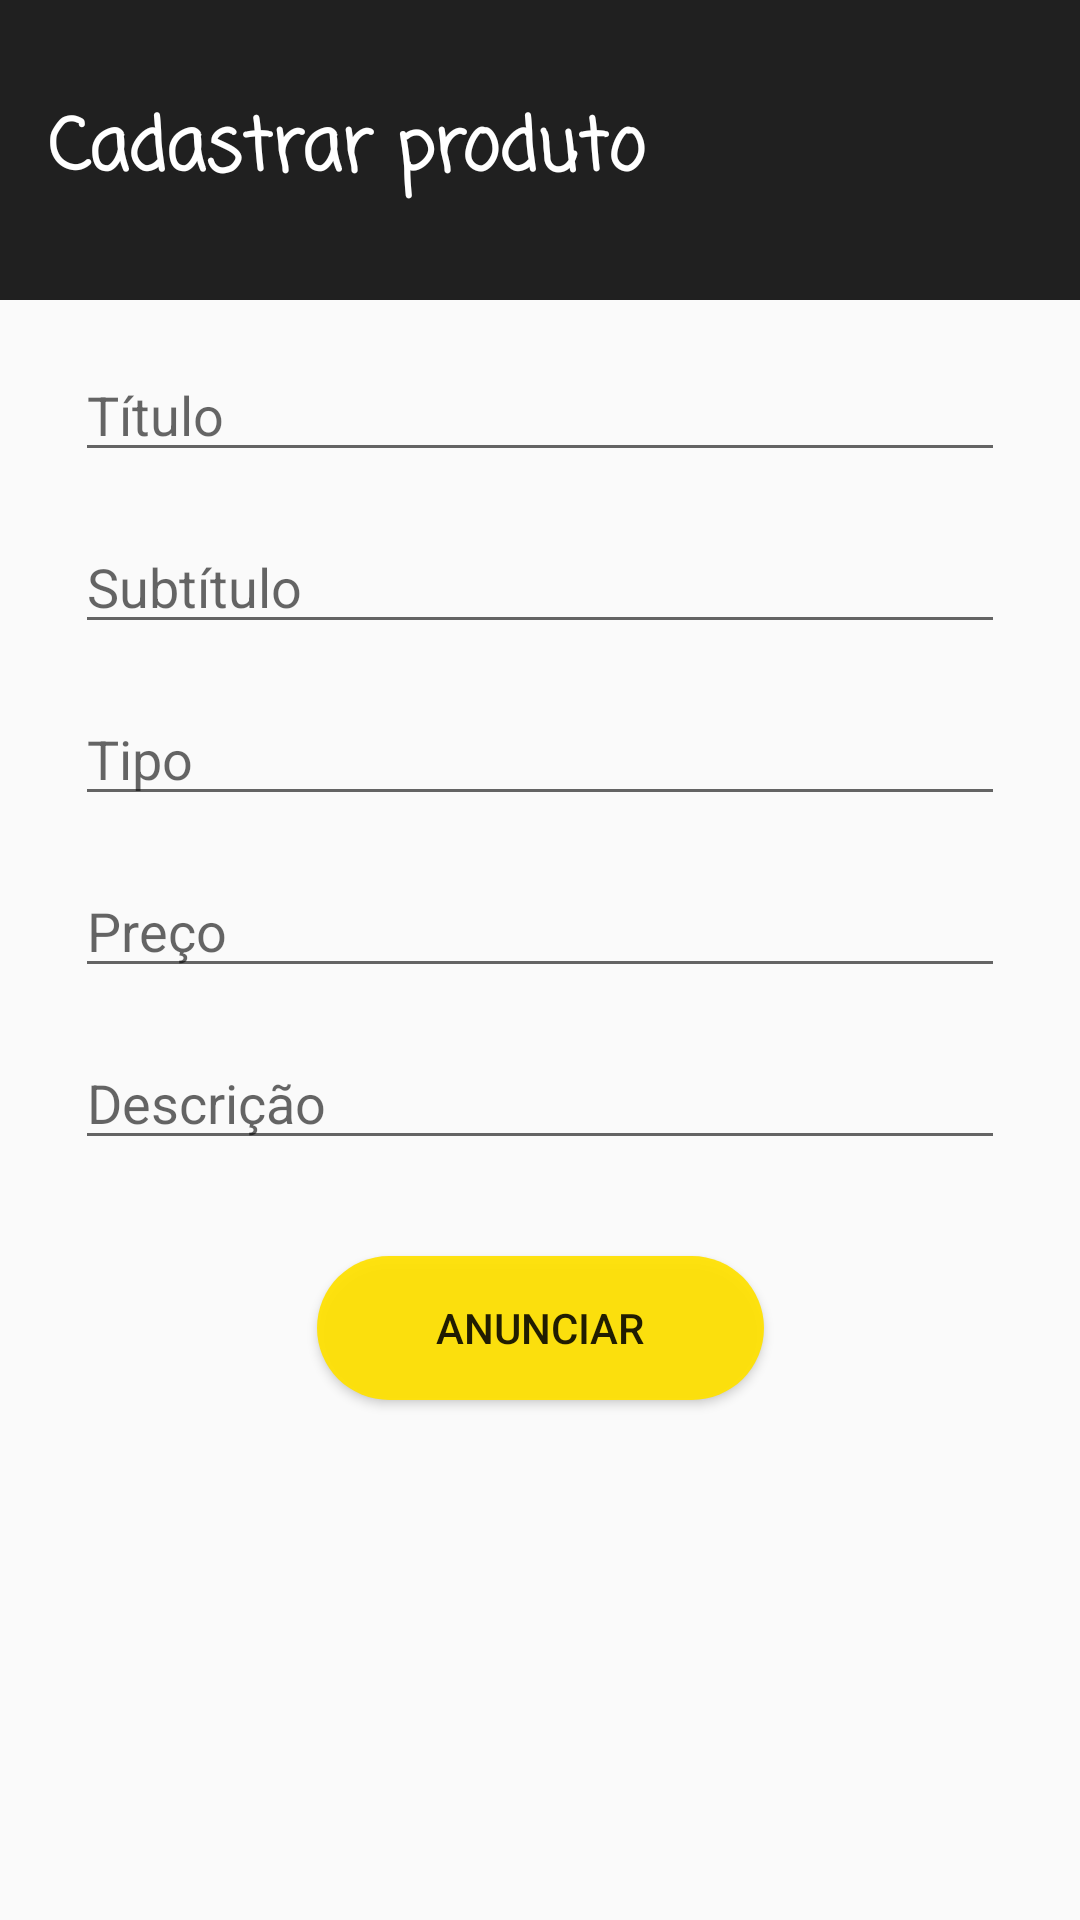

Produce the Android XML layout that renders to this screen, including the resource entries it uses.
<!-- AndroidManifest.xml: application theme Theme.Design.Light.NoActionBar -->
<!-- res/layout/activity_produtos.xml -->
<?xml version="1.0" encoding="utf-8"?>
<androidx.constraintlayout.widget.ConstraintLayout xmlns:android="http://schemas.android.com/apk/res/android"
    xmlns:app="http://schemas.android.com/apk/res-auto"
    xmlns:tools="http://schemas.android.com/tools"
    android:layout_width="match_parent"
    android:layout_height="match_parent"
    tools:context=".ProdutosActivity">

    <TextView
        android:id="@+id/lblTituloProd"
        android:layout_width="0dp"
        android:layout_height="100dp"
        android:background="#202020"
        android:backgroundTint="#202020"
        android:fontFamily="casual"
        android:textAlignment="center"
        android:textColor="@color/white"
        android:textSize="24sp"
        android:textStyle="bold"
        app:layout_constraintEnd_toEndOf="parent"
        app:layout_constraintStart_toStartOf="parent"
        app:layout_constraintTop_toTopOf="parent" />

    <TextView
        android:id="@+id/textView"
        android:layout_width="wrap_content"
        android:layout_height="wrap_content"
        android:layout_marginStart="16dp"
        android:fontFamily="casual"
        android:text="Cadastrar produto"
        android:textColor="@color/white"
        android:textSize="24sp"
        android:textStyle="bold"
        app:layout_constraintBottom_toBottomOf="@+id/lblTituloProd"
        app:layout_constraintStart_toStartOf="parent"
        app:layout_constraintTop_toTopOf="@+id/lblTituloProd" />

    <EditText
        android:id="@+id/txtTituloProduto"
        android:layout_width="310dp"
        android:layout_height="wrap_content"
        android:layout_marginTop="16dp"
        android:ems="10"
        android:hint="Título"
        android:inputType="textPersonName"
        app:layout_constraintEnd_toEndOf="parent"
        app:layout_constraintStart_toStartOf="parent"
        app:layout_constraintTop_toBottomOf="@+id/lblTituloProd" />

    <EditText
        android:id="@+id/txtSubtituloProduto"
        android:layout_width="310dp"
        android:layout_height="wrap_content"
        android:layout_marginTop="16dp"
        android:ems="10"
        android:hint="Subtítulo"
        android:inputType="textPersonName"
        app:layout_constraintEnd_toEndOf="@+id/txtTituloProduto"
        app:layout_constraintStart_toStartOf="@+id/txtTituloProduto"
        app:layout_constraintTop_toBottomOf="@+id/txtTituloProduto" />

    <EditText
        android:id="@+id/txtTipoProduto"
        android:layout_width="310dp"
        android:layout_height="wrap_content"
        android:layout_marginTop="16dp"
        android:ems="10"
        android:hint="Tipo"
        android:inputType="textPersonName"
        app:layout_constraintEnd_toEndOf="@+id/txtSubtituloProduto"
        app:layout_constraintStart_toStartOf="@+id/txtSubtituloProduto"
        app:layout_constraintTop_toBottomOf="@+id/txtSubtituloProduto" />

    <EditText
        android:id="@+id/txtPrecoProd"
        android:layout_width="310dp"
        android:layout_height="wrap_content"
        android:layout_marginTop="16dp"
        android:ems="10"
        android:hint="Preço"
        android:inputType="numberDecimal"
        app:layout_constraintEnd_toEndOf="@+id/txtTipoProduto"
        app:layout_constraintStart_toStartOf="@+id/txtTipoProduto"
        app:layout_constraintTop_toBottomOf="@+id/txtTipoProduto" />

    <EditText
        android:id="@+id/txtDescricaoProd"
        android:layout_width="310dp"
        android:layout_height="wrap_content"
        android:layout_marginTop="16dp"
        android:ems="10"
        android:hint="Descrição"
        android:inputType="textMultiLine"
        android:maxLines="3"
        android:maxLength="120"
        app:layout_constraintEnd_toEndOf="@+id/txtPrecoProd"
        app:layout_constraintStart_toStartOf="@+id/txtPrecoProd"
        app:layout_constraintTop_toBottomOf="@+id/txtPrecoProd" />

    <Button
        android:id="@+id/btnAnunciarProduto"
        android:layout_width="149dp"
        android:layout_height="wrap_content"
        android:layout_marginTop="32dp"
        android:background="@drawable/rounded_button"
        android:backgroundTint="#FFE100"
        android:text="Anunciar"
        app:layout_constraintEnd_toEndOf="@+id/txtDescricaoProd"
        app:layout_constraintStart_toStartOf="@+id/txtDescricaoProd"
        app:layout_constraintTop_toBottomOf="@+id/txtDescricaoProd" />


</androidx.constraintlayout.widget.ConstraintLayout>
<!-- resources referenced by this layout -->
<resources>
  <!-- drawable rounded_button (drawable) -->
  <?xml version="1.0" encoding="utf-8"?>
  <shape xmlns:android="http://schemas.android.com/apk/res/android" android:shape="rectangle">
      <solid android:color="#eeffffff" />
      <corners android:bottomRightRadius="250dp"
          android:bottomLeftRadius="250dp"
          android:topRightRadius="250dp"
          android:topLeftRadius="250dp"/>
  </shape>
  <!-- not gathered from this repository: default colours our renderer supplied (Android Studio template values) -->
  <color name="white">#FFFFFFFF</color>
</resources>
